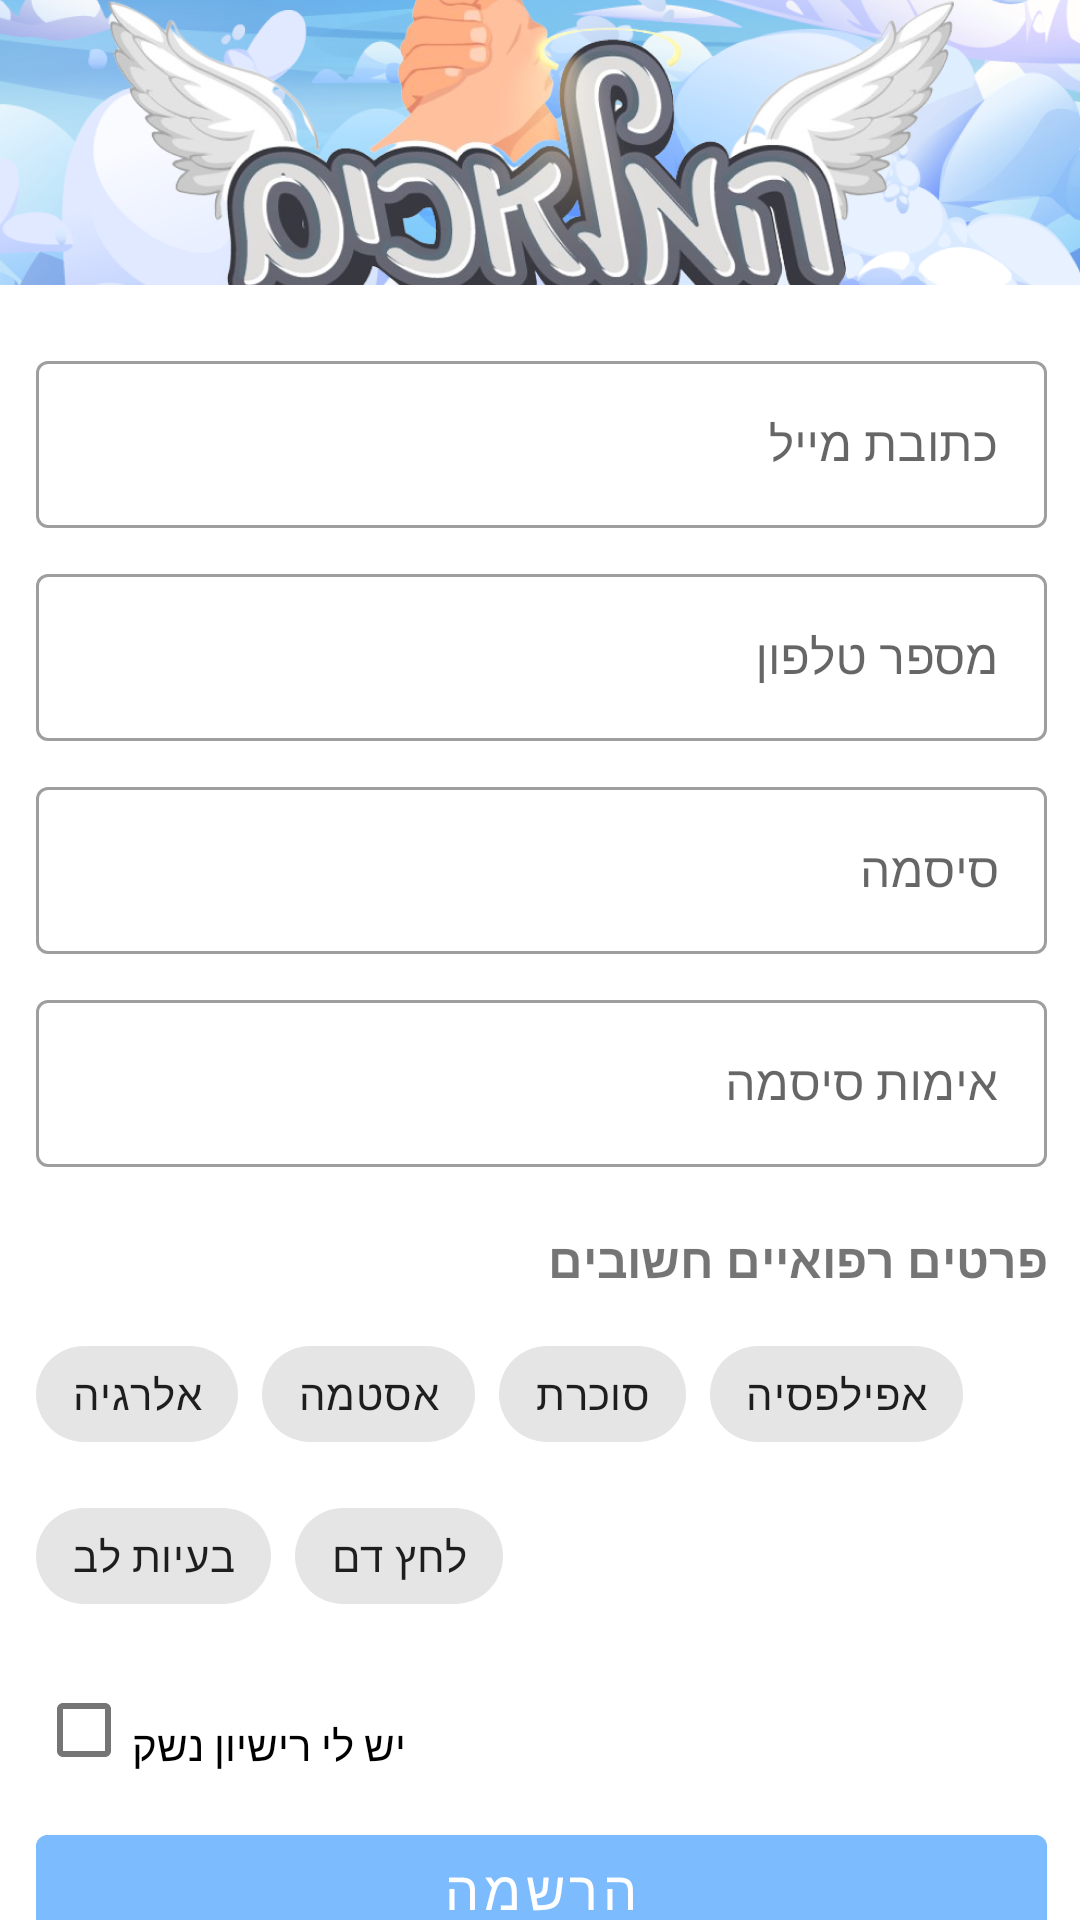

Layout XML and referenced resources for this Android screen:
<!-- AndroidManifest.xml: application theme AppTheme -->
<!-- res/layout/activity_registration2.xml -->
<?xml version="1.0" encoding="utf-8"?>
<androidx.constraintlayout.widget.ConstraintLayout
    xmlns:android="http://schemas.android.com/apk/res/android"
    xmlns:app="http://schemas.android.com/apk/res-auto"
    xmlns:tools="http://schemas.android.com/tools"
    android:layout_width="match_parent"
    android:layout_height="match_parent">

    
    <ImageView
        android:id="@+id/registerBackground"
        android:layout_width="match_parent"
        android:layout_height="match_parent"
        android:scaleType="centerCrop"
        android:src="@drawable/registerbackground"
        app:layout_constraintTop_toTopOf="parent"
        app:layout_constraintBottom_toBottomOf="parent"
        app:layout_constraintStart_toStartOf="parent"
        app:layout_constraintEnd_toEndOf="parent"/>

    
    <LinearLayout
        android:id="@+id/registerContent"
        android:layout_width="377dp"
        android:layout_height="600dp"
        android:layout_marginHorizontal="20dp"
        android:layout_marginTop="150dp"
        android:background="@android:color/white"
        android:orientation="vertical"
        android:padding="20dp"
        app:layout_constraintBottom_toBottomOf="parent"
        app:layout_constraintEnd_toEndOf="parent"
        app:layout_constraintStart_toStartOf="parent"
        app:layout_constraintTop_toTopOf="parent">

        
        <com.google.android.material.textfield.TextInputLayout
            style="@style/Widget.MaterialComponents.TextInputLayout.OutlinedBox"
            android:layout_width="match_parent"
            android:layout_height="wrap_content"
            android:layout_marginBottom="10dp">

            <com.google.android.material.textfield.TextInputEditText
                android:id="@+id/email"
                android:layout_width="match_parent"
                android:layout_height="wrap_content"
                android:hint="כתובת מייל"
                android:inputType="textEmailAddress"/>
        </com.google.android.material.textfield.TextInputLayout>

        
        <com.google.android.material.textfield.TextInputLayout
            style="@style/Widget.MaterialComponents.TextInputLayout.OutlinedBox"
            android:layout_width="match_parent"
            android:layout_height="wrap_content"
            android:layout_marginBottom="10dp">

            <com.google.android.material.textfield.TextInputEditText
                android:id="@+id/phone"
                android:layout_width="match_parent"
                android:layout_height="wrap_content"
                android:hint="מספר טלפון"
                android:inputType="phone"/>
        </com.google.android.material.textfield.TextInputLayout>

        
        <com.google.android.material.textfield.TextInputLayout
            style="@style/Widget.MaterialComponents.TextInputLayout.OutlinedBox"
            android:layout_width="match_parent"
            android:layout_height="wrap_content"
            android:layout_marginBottom="10dp">

            <com.google.android.material.textfield.TextInputEditText
                android:id="@+id/password"
                android:layout_width="match_parent"
                android:layout_height="wrap_content"
                android:hint="סיסמה"
                android:inputType="textPassword"/>
        </com.google.android.material.textfield.TextInputLayout>

        
        <com.google.android.material.textfield.TextInputLayout
            style="@style/Widget.MaterialComponents.TextInputLayout.OutlinedBox"
            android:layout_width="match_parent"
            android:layout_height="wrap_content"
            android:layout_marginBottom="10dp">

            <com.google.android.material.textfield.TextInputEditText
                android:id="@+id/confirmPassword"
                android:layout_width="match_parent"
                android:layout_height="wrap_content"
                android:hint="אימות סיסמה"
                android:inputType="textPassword"/>
        </com.google.android.material.textfield.TextInputLayout>

        
        <TextView
            android:id="@+id/medicalDetailsLabel"
            android:layout_width="match_parent"
            android:layout_height="wrap_content"
            android:text="פרטים רפואיים חשובים"
            android:textSize="16sp"
            android:paddingTop="10dp"
            android:textStyle="bold"/>

        <com.google.android.material.chip.ChipGroup
            android:id="@+id/medicalOptions"
            android:layout_width="match_parent"
            android:layout_height="wrap_content"
            app:singleSelection="false"
            app:chipSpacingHorizontal="8dp"
            app:chipSpacingVertical="6dp"
            android:paddingTop="10dp"
            android:paddingBottom="10dp">

            <com.google.android.material.chip.Chip
                android:id="@+id/medical_allergy"
                style="@style/Widget.MaterialComponents.Chip.Choice"
                android:text="אלרגיה"
                android:layout_width="wrap_content"
                android:layout_height="wrap_content"/>

            <com.google.android.material.chip.Chip
                android:id="@+id/medical_asthma"
                style="@style/Widget.MaterialComponents.Chip.Choice"
                android:text="אסטמה"
                android:layout_width="wrap_content"
                android:layout_height="wrap_content"/>

            <com.google.android.material.chip.Chip
                android:id="@+id/medical_diabetes"
                style="@style/Widget.MaterialComponents.Chip.Choice"
                android:text="סוכרת"
                android:layout_width="wrap_content"
                android:layout_height="wrap_content"/>

            <com.google.android.material.chip.Chip
                android:id="@+id/medical_epilepsy"
                style="@style/Widget.MaterialComponents.Chip.Choice"
                android:text="אפילפסיה"
                android:layout_width="wrap_content"
                android:layout_height="wrap_content"/>

            <com.google.android.material.chip.Chip
                android:id="@+id/medical_heart"
                style="@style/Widget.MaterialComponents.Chip.Choice"
                android:text="בעיות לב"
                android:layout_width="wrap_content"
                android:layout_height="wrap_content"/>

            <com.google.android.material.chip.Chip
                android:id="@+id/medical_pressure"
                style="@style/Widget.MaterialComponents.Chip.Choice"
                android:text="לחץ דם"
                android:layout_width="wrap_content"
                android:layout_height="wrap_content"/>
        </com.google.android.material.chip.ChipGroup>


        
        <com.google.android.material.checkbox.MaterialCheckBox
            android:id="@+id/gunLicenseCheckbox"
            android:layout_width="wrap_content"
            android:layout_height="wrap_content"
            android:text="יש לי רישיון נשק"
            android:paddingTop="10dp"/>

        
        <com.google.android.material.button.MaterialButton
            android:id="@+id/registerButton"
            android:layout_width="match_parent"
            android:layout_height="wrap_content"
            android:text="הרשמה"
            android:textSize="18sp"
            android:backgroundTint="@color/blue_gradient_end"
            android:textColor="@android:color/white"
            android:layout_marginTop="5dp"/>
    </LinearLayout>


</androidx.constraintlayout.widget.ConstraintLayout>
<!-- resources referenced by this layout -->
<resources>
  <color name="blue_gradient_end">#7CBBFE</color>
  <!-- drawable registerbackground: webp bitmap (drawable, 369736 bytes) -->
  <style name="AppTheme" parent="Theme.MaterialComponents.Light.NoActionBar">
          
          <item name="colorPrimary">@color/colorPrimary</item>
          <item name="colorPrimaryVariant">@color/colorPrimaryVariant</item>
          <item name="colorOnPrimary">@color/colorOnPrimary</item>
  
          
          <item name="colorSecondary">@color/colorSecondary</item>
          <item name="colorSecondaryVariant">@color/colorSecondaryVariant</item>
          <item name="colorOnSecondary">@color/colorOnSecondary</item>
  
          
          <item name="colorSurface">@color/colorSurface</item>
          <item name="colorOnBackground">@color/colorOnBackground</item>
          <item name="colorOnSurface">@color/colorOnSurface</item>
  
          
          <item name="colorError">@color/colorError</item>
          <item name="colorOnError">@color/colorOnError</item>
      </style>
  <color name="colorPrimary">#6200EE</color>
  <color name="colorPrimaryVariant">#3700B3</color>
  <color name="colorOnPrimary">#FFFFFF</color>
  <color name="colorSecondary">#03DAC5</color>
  <color name="colorSecondaryVariant">#018786</color>
  <color name="colorOnSecondary">#000000</color>
  <color name="colorSurface">#FFFFFF</color>
  <color name="colorOnBackground">#000000</color>
  <color name="colorOnSurface">#000000</color>
  <color name="colorError">#B00020</color>
  <color name="colorOnError">#FFFFFF</color>
</resources>
